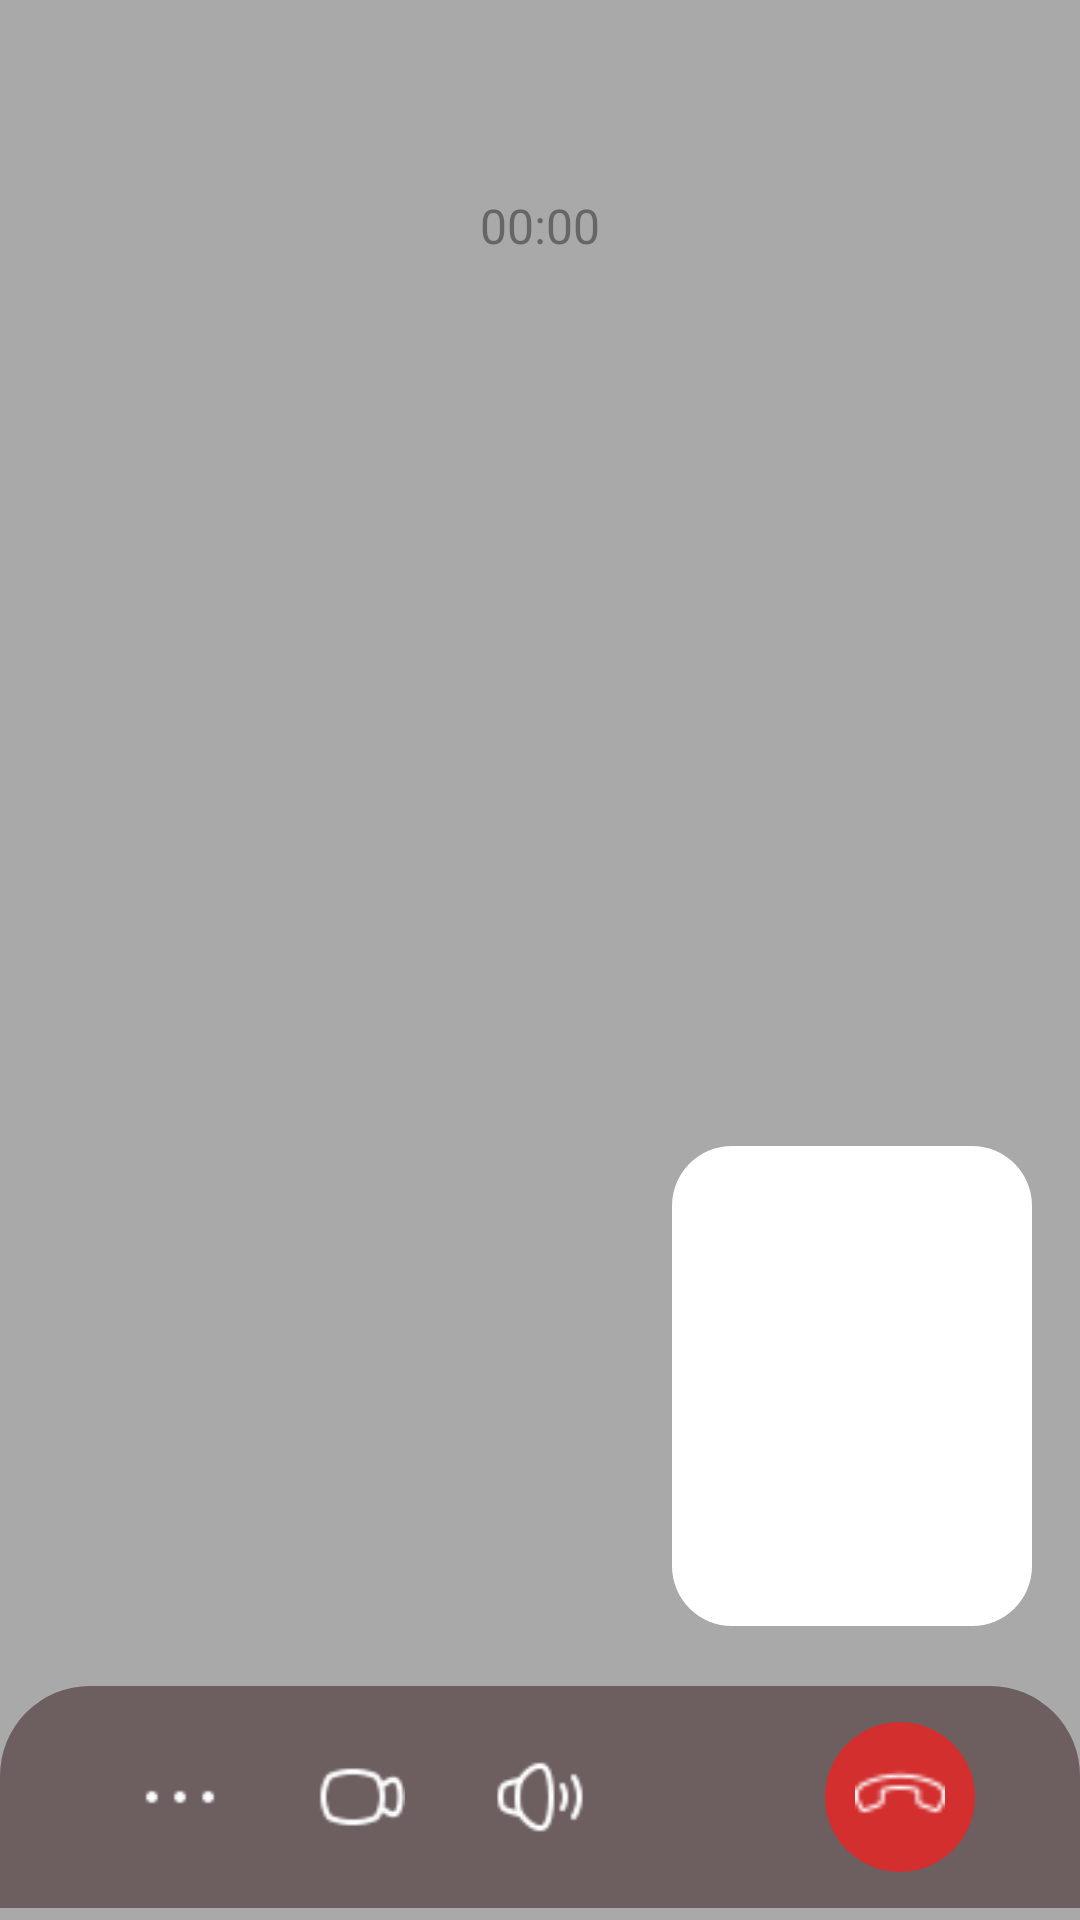

Here is an Android app screen rendered from its layout file. Give the layout XML and the strings, colors and styles it references.
<!-- AndroidManifest.xml: activity theme Theme.AppCompat.Light.NoActionBar -->
<!-- res/layout/activity_video_call.xml -->
<?xml version="1.0" encoding="utf-8"?>
<RelativeLayout xmlns:android="http://schemas.android.com/apk/res/android"
    android:layout_width="match_parent"
    android:layout_height="match_parent"
    android:background="@color/gray">

    
    <LinearLayout
        android:layout_width="match_parent"
        android:layout_height="wrap_content"
        android:orientation="vertical"
        android:gravity="center"
        android:layout_alignParentTop="true"
        android:layout_marginTop="30dp">

        <TextView
            android:id="@+id/call_username"
            android:layout_width="wrap_content"
            android:layout_height="wrap_content"
            android:textColor="@color/primary_text"
            android:textSize="22sp"
            android:textStyle="bold"/>

        <TextView
            android:id="@+id/call_time"
            android:layout_width="wrap_content"
            android:layout_height="wrap_content"
            android:textColor="@color/secondary_text"
            android:textSize="16sp"
            android:text="@string/_00_00"
            android:layout_marginTop="5dp"/>
    </LinearLayout>

    
    <View
        android:id="@+id/video_placeholder"
        android:layout_width="match_parent"
        android:layout_height="match_parent"
        android:layout_marginTop="80dp"
        android:layout_marginBottom="140dp"
        android:background="@color/gray"
        android:layout_centerInParent="true"/>

    
    <View
        android:id="@+id/self_video_preview"
        android:layout_width="120dp"
        android:layout_height="160dp"
        android:layout_alignParentEnd="true"
        android:layout_above="@+id/bottom_call_nav"
        android:layout_marginEnd="16dp"
        android:layout_marginBottom="20dp"
        android:background="@drawable/rounded_rectangle_bg"/>

    
    <LinearLayout
        android:id="@+id/bottom_call_nav"
        android:layout_width="match_parent"
        android:layout_height="wrap_content"
        android:layout_alignParentBottom="true"
        android:background="@drawable/rounded_bottom_controls"
        android:orientation="horizontal"
        android:gravity="center"
        android:padding="12dp"
        android:layout_marginBottom="4dp"
        android:fitsSystemWindows="true">

        <ImageView
            android:id="@+id/more_options"
            android:layout_width="50dp"
            android:layout_height="50dp"
            android:src="@drawable/three_dots"
            android:background="@drawable/rounded_button_bg"
            android:padding="10dp"
            android:layout_marginEnd="10dp"/>

        <ImageView
            android:id="@+id/switch_to_audio"
            android:layout_width="50dp"
            android:layout_height="50dp"
            android:src="@drawable/video_call"
            android:background="@drawable/rounded_button_bg"
            android:padding="10dp"
            android:layout_marginEnd="10dp"/>

        <ImageView
            android:id="@+id/speaker"
            android:layout_width="50dp"
            android:layout_height="50dp"
            android:src="@drawable/speaker_on"
            android:background="@drawable/rounded_button_bg"
            android:padding="10dp"
            android:layout_marginEnd="10dp"/>

        <ImageView
            android:id="@+id/microphone"
            android:layout_width="50dp"
            android:layout_height="50dp"
            android:src="@drawable/mic_logo"
            android:background="@drawable/rounded_button_bg"
            android:padding="10dp"
            android:layout_marginEnd="10dp"/>

        <ImageView
            android:id="@+id/end_call"
            android:layout_width="50dp"
            android:layout_height="50dp"
            android:src="@drawable/end_call"
            android:background="@drawable/rounded_red_button_bg"
            android:padding="10dp"/>
    </LinearLayout>
</RelativeLayout>
<!-- resources referenced by this layout -->
<resources>
  <color name="gray">#A9A9A9</color>
  <color name="primary_text">#000000</color>
  <color name="secondary_text">#666666</color>
  <!-- drawable end_call: png bitmap (drawable, 412 bytes) -->
  <!-- drawable rounded_bottom_controls (drawable) -->
  <?xml version="1.0" encoding="utf-8"?>
  <shape xmlns:android="http://schemas.android.com/apk/res/android" android:shape="rectangle">
      <solid android:color="@color/bottom_call_controls_background"/>
      <corners android:topLeftRadius="30dp" android:topRightRadius="30dp"/>  
      <padding android:top="16dp" android:bottom="16dp"/>  
  </shape>
  <!-- drawable rounded_button_bg (drawable) -->
  <?xml version="1.0" encoding="utf-8"?>
  <shape xmlns:android="http://schemas.android.com/apk/res/android" android:shape="rectangle">
      <solid android:color="@color/button_background"/>  
      <corners android:radius="50dp"/>  
      <size android:width="60dp" android:height="60dp"/>  
  </shape>
  <!-- drawable rounded_rectangle_bg (drawable) -->
  <?xml version="1.0" encoding="utf-8"?>
  <shape xmlns:android="http://schemas.android.com/apk/res/android" android:shape="rectangle">
      <solid android:color="@color/white"/> 
      <corners android:radius="20dp"/> 
  </shape>
  <!-- drawable rounded_red_button_bg (drawable) -->
  <?xml version="1.0" encoding="utf-8"?>
  <shape xmlns:android="http://schemas.android.com/apk/res/android" android:shape="rectangle">
      <solid android:color="@color/end_call_red"/>  
      <corners android:radius="50dp"/>  
      <size android:width="60dp" android:height="60dp"/>  
  </shape>
  <!-- drawable speaker_on: png bitmap (drawable, 674 bytes) -->
  <!-- drawable three_dots: png bitmap (drawable, 142 bytes) -->
  <!-- drawable video_call: png bitmap (drawable, 539 bytes) -->
  <string name="_00_00">00:00</string>
  <color name="bottom_call_controls_background">#6D5F5F</color>
  <color name="button_background">#6D5F5F</color>
  <color name="white">#FFFFFFFF</color>
  <color name="end_call_red">#D32F2F</color>
</resources>
